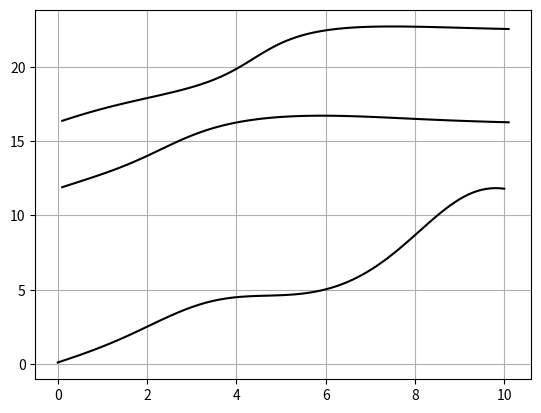

Python code for this plot:
import numpy as np
from matplotlib import pyplot as plt

a = 0
b = 10
y0 = 0
h = 0.1

def f(y, x):
    return 1 + 0.2 * y * np.sin(x)


def Eulers_method():
    global y0
    xi = a
    x_list = []
    y_list = []
    while xi < b:
        x_list.append(xi)
        y0 += h * f(y0, xi)
        y_list.append(y0)
        xi += h
    return x_list, y_list

x, y = Eulers_method()

plt.plot(x, y, '-k')
plt.grid(True)
plt.show()

def Runge_Kuttas2_method():
    global y0
    xi = a
    x_list = []
    y_list = []
    while xi < b:
        k1 = f(xi, y0)
        k2 = f(xi + h, y0 + k1 * h)

        y0 += (0.5 * k1 + 0.5 * k2) * h
        xi += h
        x_list.append(xi)
        y_list.append(y0)

    return x_list, y_list


x, y = Runge_Kuttas2_method()

plt.plot(x, y, '-k')
plt.grid(True)
plt.show()

def Runge_Kuttas4_method():
    global y0
    xi = a
    x_list = []
    y_list = []
    while xi < b:
        k1 = h * f(xi, y0)
        k2 = h * f(xi + 0.5 * h, y0 + 0.5 * k1)
        k3 = h * f(xi + 0.5 * h, y0 + 0.5 * k2)
        k4 = h * f(xi + h, y0 + k3)

        y0 = y0 + (k1 + k2 + k2 + k3 + k3 + k4) / 6

        xi += h
        x_list.append(xi)
        y_list.append(y0)

    return x_list, y_list


x, y = Runge_Kuttas4_method()

plt.plot(x, y, '-k')
plt.grid(True)
plt.show()